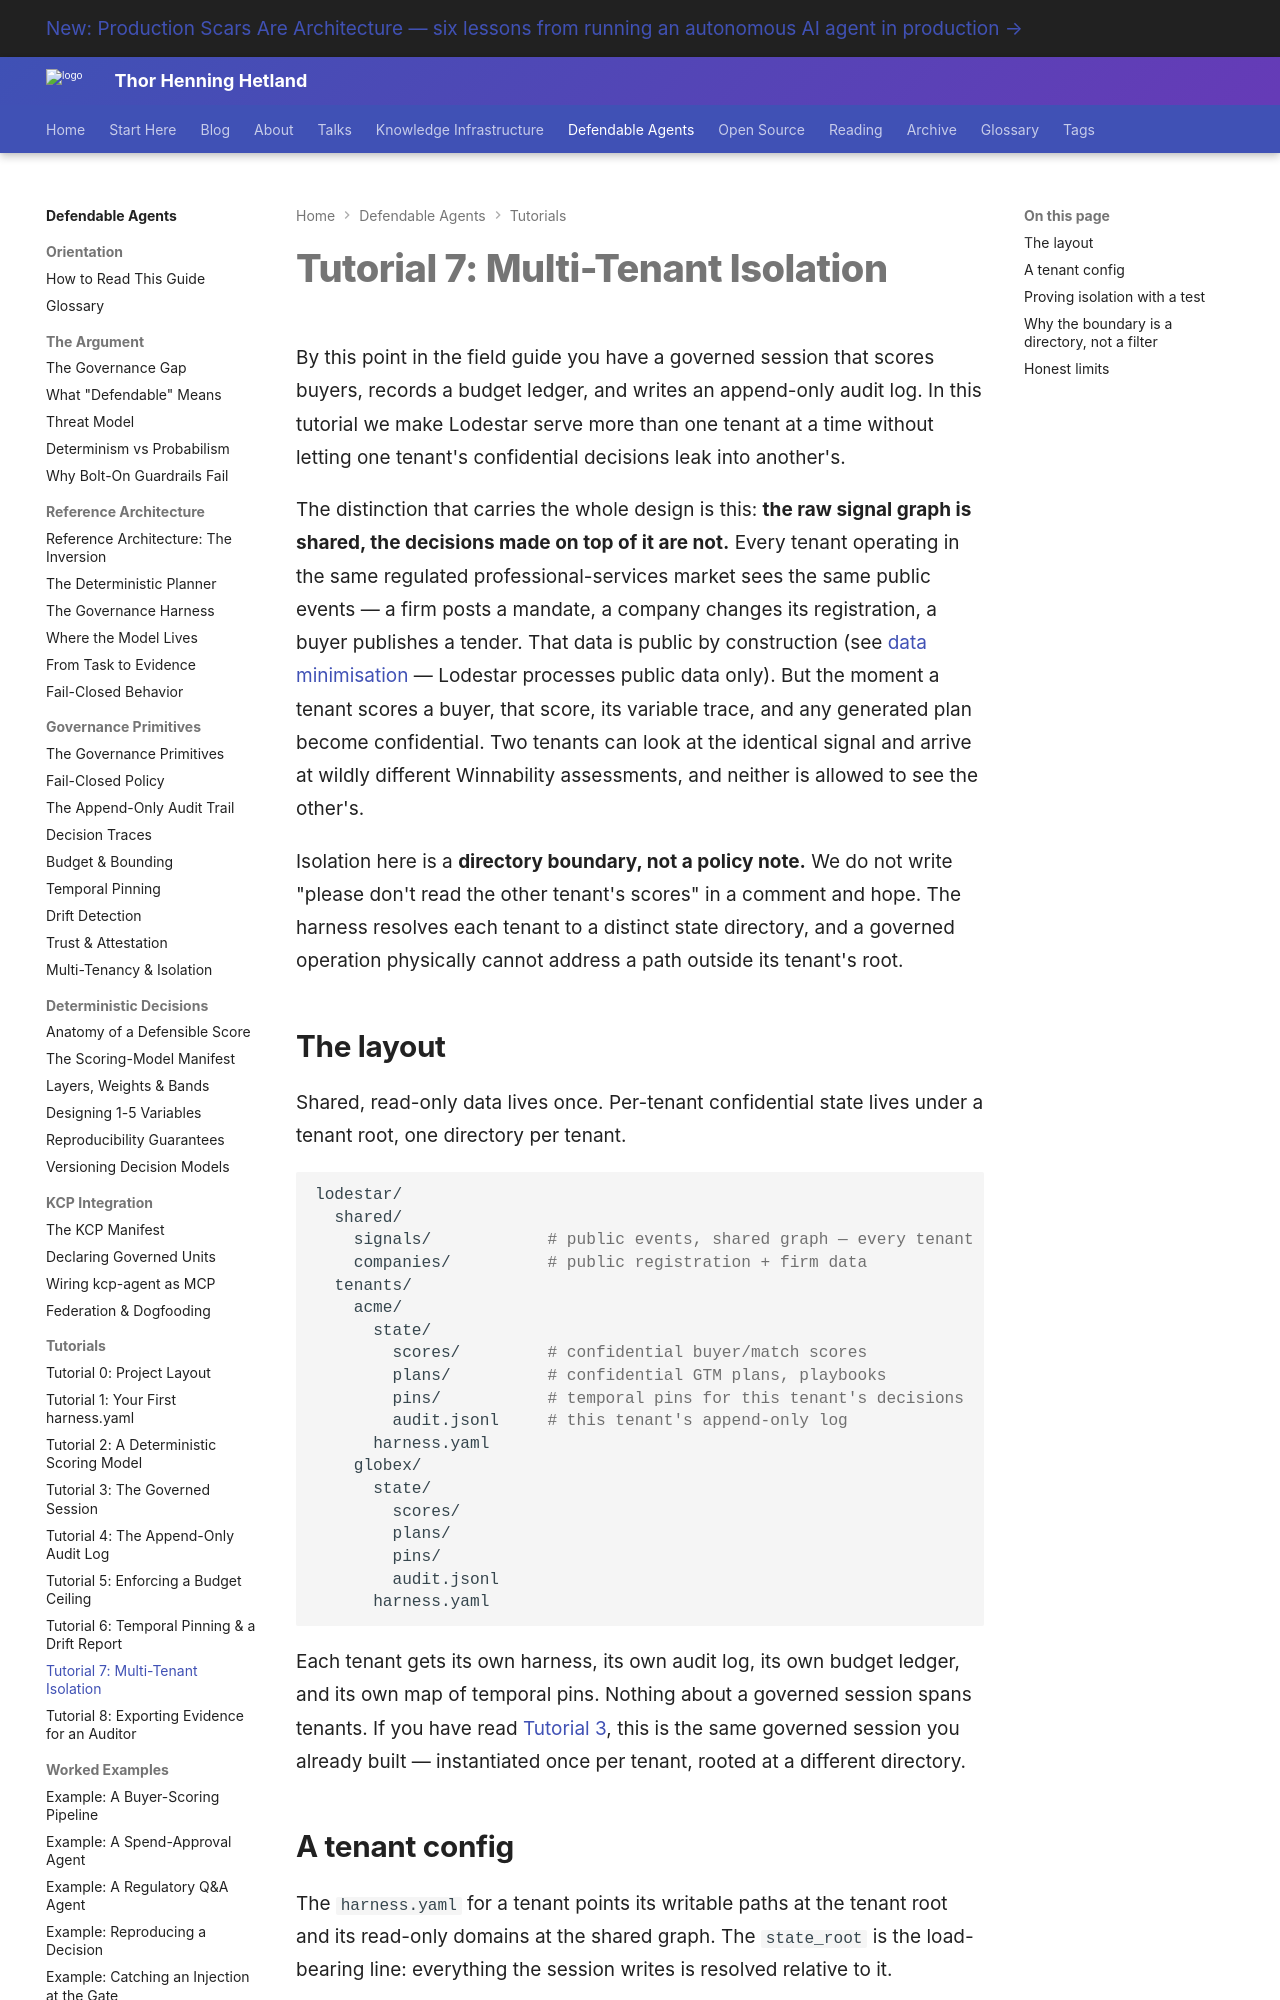

repository: totto/wiki · page: topics/defendable-agents/tutorials/07-multi-tenant/index.html · generator: mkdocs

---
title: "Tutorial 7: Multi-Tenant Isolation"
description: "Separate shared public data from per-tenant confidential scores and plans using per-tenant state directories the governance harness enforces, then prove the boundary with a test."
image: assets/images/kcp-024-00-from-domain-to-receipt.webp
---

# Tutorial 7: Multi-Tenant Isolation

By this point in the field guide you have a governed session that scores buyers, records a budget ledger, and writes an append-only audit log. In this tutorial we make Lodestar serve more than one tenant at a time without letting one tenant's confidential decisions leak into another's.

The distinction that carries the whole design is this: **the raw signal graph is shared, the decisions made on top of it are not.** Every tenant operating in the same regulated professional-services market sees the same public events — a firm posts a mandate, a company changes its registration, a buyer publishes a tender. That data is public by construction (see [data minimisation](/topics/defendable-agents/compliance/control-mapping/) — Lodestar processes public data only). But the moment a tenant scores a buyer, that score, its variable trace, and any generated plan become confidential. Two tenants can look at the identical signal and arrive at wildly different Winnability assessments, and neither is allowed to see the other's.

Isolation here is a **directory boundary, not a policy note.** We do not write "please don't read the other tenant's scores" in a comment and hope. The harness resolves each tenant to a distinct state directory, and a governed operation physically cannot address a path outside its tenant's root.

## The layout

Shared, read-only data lives once. Per-tenant confidential state lives under a tenant root, one directory per tenant.

```bash
lodestar/
  shared/
    signals/            # public events, shared graph — every tenant reads this
    companies/          # public registration + firm data
  tenants/
    acme/
      state/
        scores/         # confidential buyer/match scores
        plans/          # confidential GTM plans, playbooks
        pins/           # temporal pins for this tenant's decisions
        audit.jsonl     # this tenant's append-only log
      harness.yaml
    globex/
      state/
        scores/
        plans/
        pins/
        audit.jsonl
      harness.yaml
```

Each tenant gets its own harness, its own audit log, its own budget ledger, and its own map of temporal pins. Nothing about a governed session spans tenants. If you have read [Tutorial 3](/topics/defendable-agents/tutorials/03-governed-session/), this is the same governed session you already built — instantiated once per tenant, rooted at a different directory.
